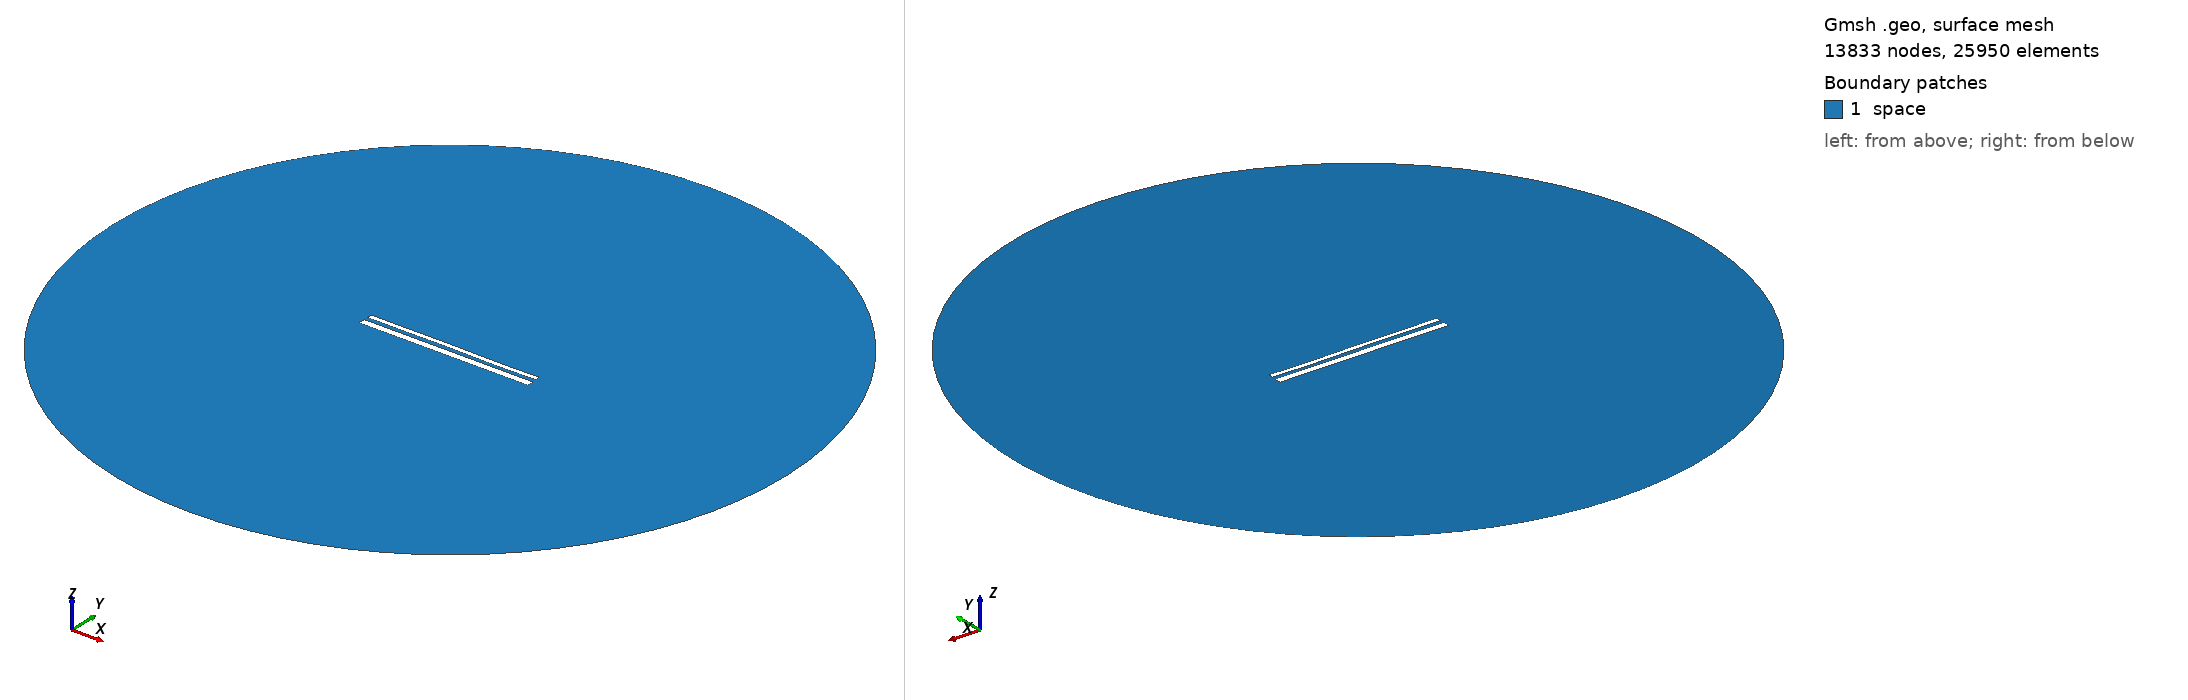

Gmsh geometry script, surface-meshed: 13833 nodes, 25950 surface elements. Boundary patches (legend numbers): 1 space. Left view from above one corner, right view from below the opposite corner. Legend entries are the model's physical surfaces. The drawing asked Gmsh for element sizes between 1% and 20% of the model's largest extent; the script's own settings can give other sizes.

=== 13817.geo (drawn) ===
//---------------------------------------
// Geometry kernel
//---------------------------------------

SetFactory("OpenCASCADE");



//---------------------------------------
// Parameters of the geometry
//---------------------------------------

// Overetch of the upper plate
overetch = 0.5;

// Distance between the plates
distance = 2.0;

// Discretization over the x axis (for the deformation)
nx = 50; 

// Length of the plate
L = 100 - overetch; 

// Number of modes
n = 4; 

// 1st mode coefficient
coeff(1) = -0.15;
beta(1) = 0.596864 * 3.1415926535 / L;

// 2nd mode coefficient
coeff(2) = 0.0;
beta(2) = 1.49418 * 3.1415926535 / L;

// 3rd mode coefficient
coeff(3) = 0.07499999999999998;
beta(3) = 2.50025 * 3.1415926535 / L;

// 4th mode coefficient
coeff(4) = -0.075;
beta(4) = 3.49999 * 3.1415926535 / L;



//---------------------------------------
// Upper plate (deformed rectangle)
//---------------------------------------

// Coordiantes of the upper plate
xmin = -50;
xmax = 50 - overetch;

// Height of the upper plate
yheight = 4 - 2 * overetch;

// Indexes of the points
UpperID[] = {};
LowerID[] = {};
LeftID[] = {};
RightID[] = {};

// Point index
p = 1;

// Horizontal edges
For i In {1:nx}
    x = xmin + (i-1)*(xmax - xmin)/(nx-1);

    y_bottom = distance / 2 + overetch;
    For j In {1:n}
        C = (Cosh(beta(j)*L) + Cos(beta(j)*L)) / (Sinh(beta(j)*L) + Sin(beta(j)*L));
        y_bottom  = y_bottom + coeff(j) * (Cosh(beta(j)*(x+50)) - Cos(beta(j)*(x+50)) - C * (Sinh(beta(j)*(x+50)) - Sin(beta(j)*(x+50))));
    EndFor

    y_top = y_bottom + yheight;

    Point(p) = {x, y_top, 0, 1.0};
    UpperID[i] = p;
    p = p + 1;

    Point(p) = {x, y_bottom, 0, 1.0};
    LowerID[i] = p;
    p = p + 1;
EndFor

// Create point lists
UpperPts[] = {}; LowerPts[] = {};
For i In {1:nx}
  UpperPts[] += {UpperID[i]};
  LowerPts[] += {LowerID[i]};
EndFor

// Build splines
Spline(1) = {UpperPts[]};
Spline(2) = {LowerPts[]};
Line(3) = {LowerPts[nx-1], UpperPts[nx-1]};
Line(4) = {LowerPts[0], UpperPts[0]};

// Build the plane surface
Curve Loop(1) = {2, 3, -1, -4};
Plane Surface(1) = {1};



//---------------------------------------
// Lower plate (rectangle)
//---------------------------------------

// Vertices
Point(1001) = {-50, -1, 0, 1.0};
Point(1002) = { 50, -1, 0, 1.0};
Point(1003) = { 50,  -5, 0, 1.0};
Point(1004) = {-50,  -5, 0, 1.0};

// Edges
Line(5) = {1001, 1002};
Line(6) = {1002, 1003};
Line(7) = {1003, 1004};
Line(8) = {1004, 1001};

// Plane surface
Line Loop(2) = {5, 6, 7, 8};
Plane Surface(2) = {2}; 



//---------------------------------------
// Outer (fictious) boundary
//---------------------------------------

// Points
Point(1005) = {0, 0, 0};       // Center
Point(1006) = {200, 0, 0};     // Start point
Point(1007) = {0, 200, 0};     // 90 degrees
Point(1008) = {-200, 0, 0};    // 180 degrees
Point(1009) = {0, -200, 0};    // 270 degrees

// Circle arcs (each needs start, center, end)
Circle(9) = {1006, 1005, 1007};
Circle(10) = {1007, 1005, 1008};
Circle(11) = {1008, 1005, 1009};
Circle(12) = {1009, 1005, 1006};

// Plane surface for the entire domain
Curve Loop(3) = {9, 10, 11, 12};
Surface(3) = {3};

// Subtract the plates from the whole domain to obtain the actual domain where we want to solve the equations
BooleanDifference{ Surface{3}; Delete; }{ Surface{1}; Surface{2}; Delete; }




//---------------------------------------
// Transfinite Lines/Curves
//---------------------------------------

// Set the number of points on the boundaries
r = 7;

// Plates
Transfinite Curve {1, 2} = 50*r Using Progression 1;
Transfinite Curve {3, 4} = 2*r Using Progression 1;
Transfinite Line {5, 7} = 50*r Using Progression 1;
Transfinite Line {6, 8} = 2*r Using Progression 1;

// Outer boundary
Transfinite Line {9, 10, 11, 12} = 20 Using Progression 1;



//---------------------------------------
// Physical groups
//---------------------------------------                

// Physical curves (boundaries)
Physical Line("force_segment", 10) = {2};
Physical Line("upper_plate", 11) = {1, 3, 4};
Physical Line("lower_plate", 12) = {5, 6, 7, 8};
Physical Line("boundary", 20) = {9, 10, 11, 12};

// Physical Surfaces
Physical Surface("space", 30) = {3};



//---------------------------------------
// 6. Generate the Mesh
//---------------------------------------

// 2D mesh generation
Mesh 2;
